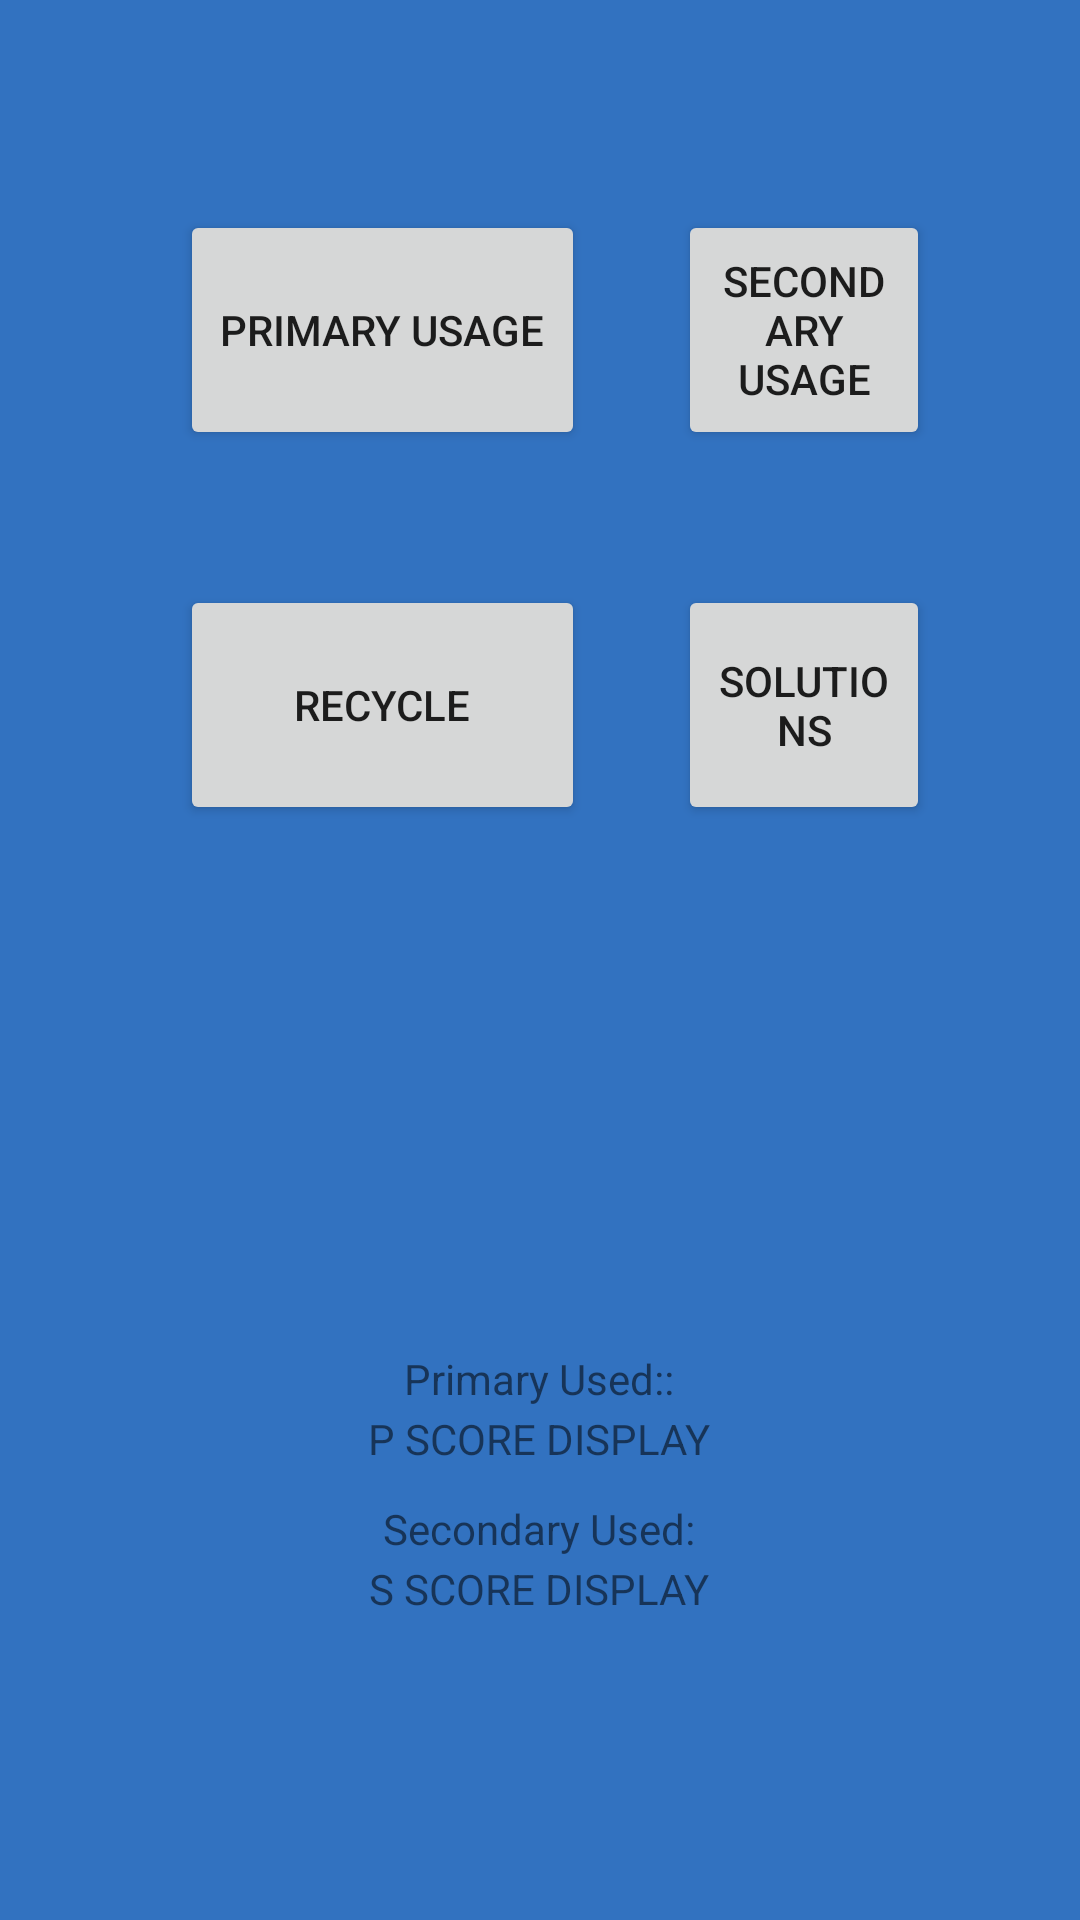

Layout XML and referenced resources for this Android screen:
<!-- AndroidManifest.xml: application theme Theme.ProjectPrimaryUsage -->
<!-- res/layout/activity_main_primary_usage.xml -->
<?xml version="1.0" encoding="utf-8"?>
<RelativeLayout xmlns:android="http://schemas.android.com/apk/res/android"
    xmlns:app="http://schemas.android.com/apk/res-auto"
    xmlns:tools="http://schemas.android.com/tools"
    android:layout_width="match_parent"
    android:layout_height="match_parent"
    android:background="#3272C0"
    tools:context=".DailyUsageMain">

    <Button
        android:id="@+id/buttonPrimaryUsage"
        android:layout_width="135dp"
        android:layout_height="80dp"
        android:layout_marginLeft="60dp"
        android:layout_marginTop="70dp"
        android:layout_marginRight="50dp"
        android:layout_marginBottom="60dp"
        android:text="PRIMARY USAGE" />

    <Button
        android:id="@+id/buttonSecondaryUsage"
        android:layout_width="135dp"
        android:layout_height="80dp"
        android:layout_marginLeft="226dp"
        android:layout_marginTop="70dp"
        android:layout_marginRight="50dp"
        android:layout_marginBottom="60dp"
        android:text="SECONDARY USAGE" />

    <Button
        android:id="@+id/buttonRecycle"
        android:layout_width="135dp"
        android:layout_height="80dp"
        android:layout_marginLeft="60dp"
        android:layout_marginTop="195dp"
        android:layout_marginRight="50dp"
        android:layout_marginBottom="60dp"
        android:text="RECYCLE" />

    <Button
        android:id="@+id/buttonSolutions"
        android:layout_width="135dp"
        android:layout_height="80dp"
        android:layout_marginLeft="226dp"
        android:layout_marginTop="195dp"
        android:layout_marginRight="50dp"
        android:layout_marginBottom="60dp"
        android:text="SOLUTIONS" />

    <TextView
        android:id="@+id/primaryDisplay"
        android:layout_width="wrap_content"
        android:layout_height="wrap_content"
        android:layout_marginLeft="154dp"
        android:layout_marginTop="470dp"
        android:layout_centerHorizontal="true"
        android:text="P SCORE DISPLAY"
        android:textAlignment="center" />

    <TextView
        android:id="@+id/primaryText"
        android:layout_width="wrap_content"
        android:layout_height="wrap_content"
        android:layout_marginTop="450dp"
        android:layout_centerHorizontal="true"
        android:layout_marginBottom="60dp"
        android:text="Primary Used::"
        android:textAlignment="center" />

    <TextView
        android:id="@+id/secondaryDisplayed"
        android:layout_width="wrap_content"
        android:layout_height="wrap_content"
        android:layout_centerHorizontal="true"
        android:layout_marginTop="520dp"
        android:layout_marginBottom="60dp"
        android:text="S SCORE DISPLAY"
        android:textAlignment="center" />

    <TextView
        android:id="@+id/secondaryText"
        android:layout_width="wrap_content"
        android:layout_height="wrap_content"
        android:layout_centerHorizontal="true"
        android:layout_marginTop="500dp"
        android:layout_marginBottom="60dp"
        android:text="Secondary Used:"
        android:textAlignment="center" />


</RelativeLayout>
<!-- resources referenced by this layout -->
<resources>
  <style name="Theme.ProjectPrimaryUsage" parent="Theme.MaterialComponents.DayNight.DarkActionBar">
          
          <item name="colorPrimary">@color/purple_500</item>
          <item name="colorPrimaryVariant">@color/purple_700</item>
          <item name="colorOnPrimary">@color/white</item>
          
          <item name="colorSecondary">@color/teal_200</item>
          <item name="colorSecondaryVariant">@color/teal_700</item>
          <item name="colorOnSecondary">@color/black</item>
          
          <item name="android:statusBarColor" tools:targetApi="l">?attr/colorPrimaryVariant</item>
          
      </style>
  <!-- not gathered from this repository: default colours our renderer supplied (Android Studio template values) -->
  <color name="purple_500">#FF6200EE</color>
  <color name="purple_700">#FF3700B3</color>
  <color name="teal_200">#FF03DAC5</color>
  <color name="teal_700">#FF018786</color>
  <color name="black">#FF000000</color>
  <color name="white">#FFFFFFFF</color>
</resources>
